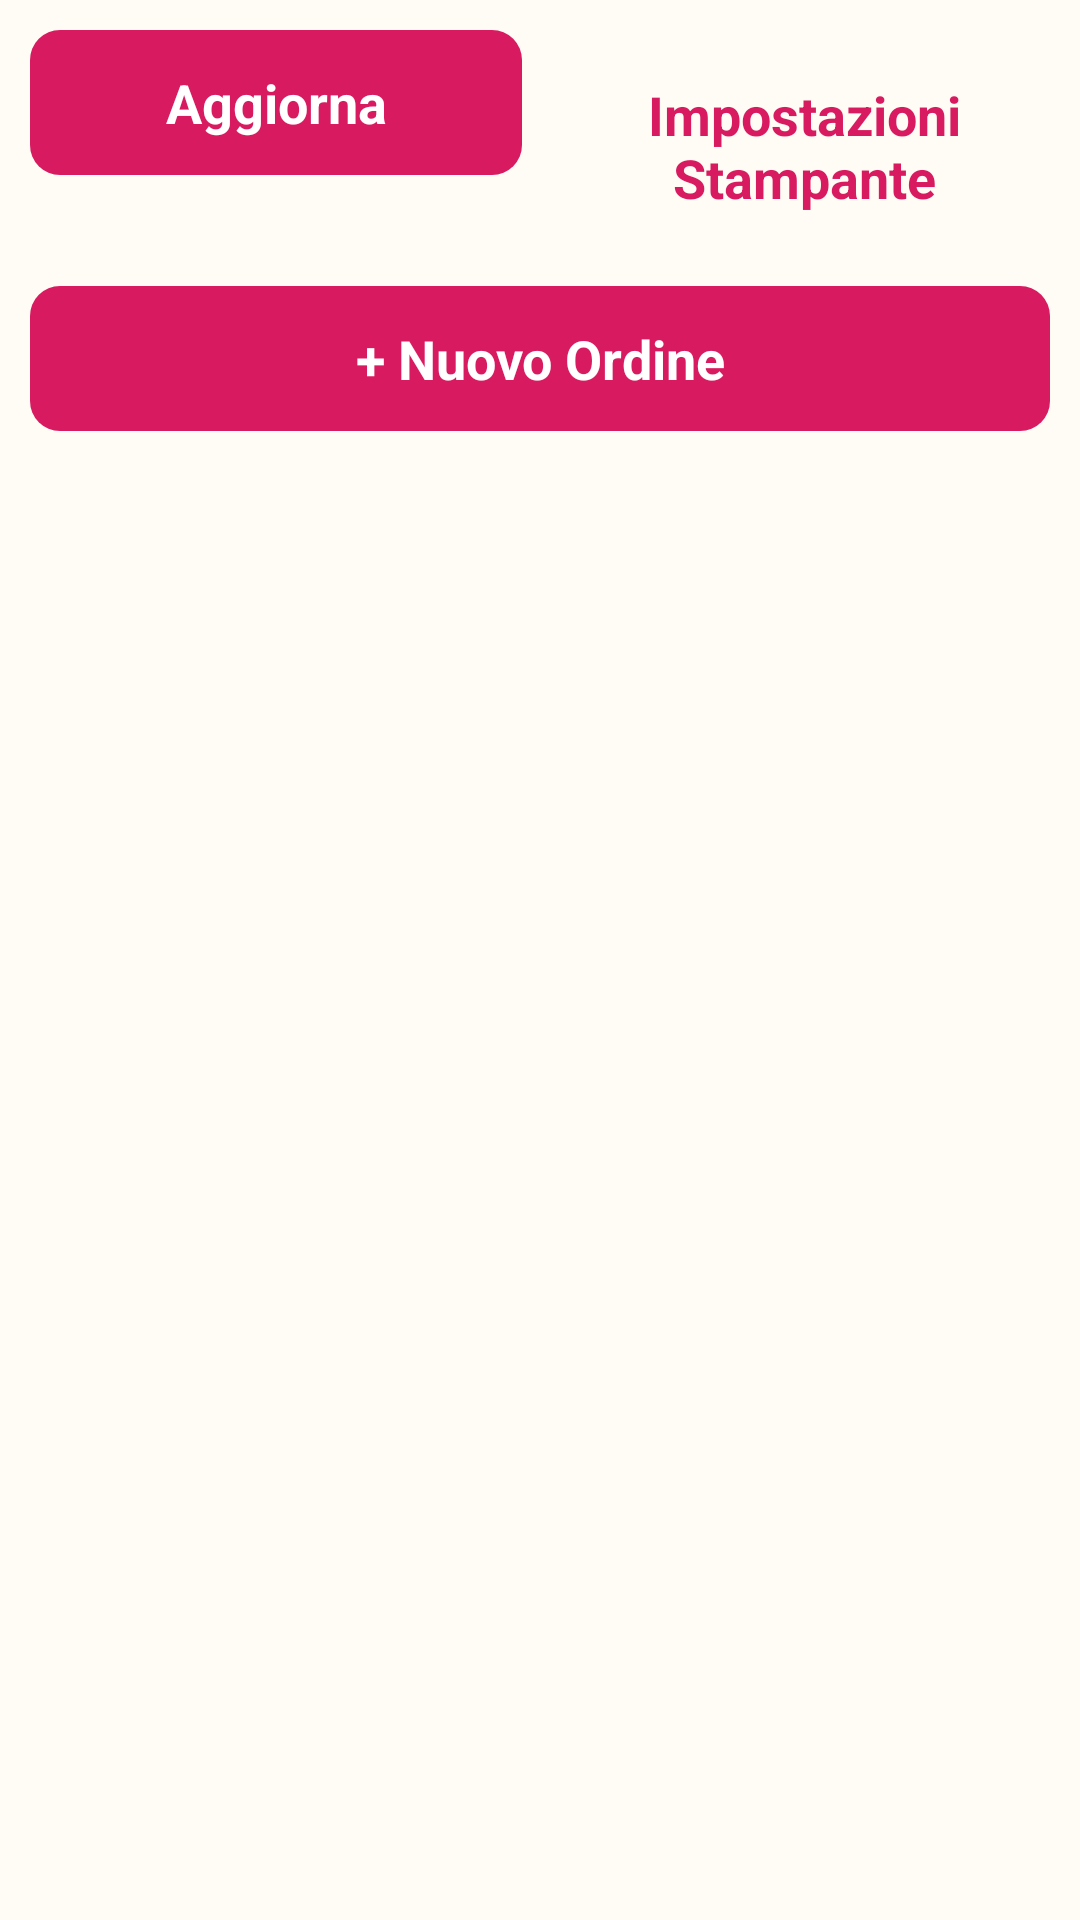

Produce the Android XML layout that renders to this screen, including the resource entries it uses.
<!-- AndroidManifest.xml: application theme AppTheme -->
<!-- res/layout/activity_main.xml -->
<?xml version="1.0" encoding="utf-8"?>
<LinearLayout xmlns:android="http://schemas.android.com/apk/res/android"
    android:layout_width="match_parent"
    android:layout_height="match_parent"
    android:orientation="vertical"
    android:background="@color/MimosaCream">

    <LinearLayout
        android:layout_width="match_parent"
        android:layout_height="wrap_content"
        android:orientation="horizontal"
        android:paddingLeft="10dp"
        android:paddingRight="10dp"
        android:paddingTop="10dp">

        <Button
            android:id="@+id/btnRefresh"
            android:layout_width="0dp"
            android:layout_height="wrap_content"
            android:layout_weight="1"
            android:layout_marginRight="6dp"
            android:text="@string/refresh" />

        <Button
            android:id="@+id/btnSettings"
            style="@style/AppButton.Outline"
            android:layout_width="0dp"
            android:layout_height="wrap_content"
            android:layout_weight="1"
            android:layout_marginLeft="6dp"
            android:text="@string/settings_title" />
    </LinearLayout>

    <Button
        android:id="@+id/btnNewOrder"
        android:layout_width="match_parent"
        android:layout_height="wrap_content"
        android:layout_marginLeft="10dp"
        android:layout_marginRight="10dp"
        android:layout_marginTop="8dp"
        android:text="@string/new_order" />

    <TextView
        android:id="@+id/txtStatus"
        android:layout_width="match_parent"
        android:layout_height="wrap_content"
        android:paddingLeft="14dp"
        android:paddingRight="14dp"
        android:paddingTop="10dp"
        android:paddingBottom="4dp"
        android:textColor="@color/TextMuted"
        android:textStyle="italic" />

    <ListView
        android:id="@+id/listOrders"
        android:layout_width="match_parent"
        android:layout_height="0dp"
        android:layout_weight="1"
        android:divider="@null"
        android:dividerHeight="0dp"
        android:listSelector="@android:color/transparent" />

</LinearLayout>
<!-- resources referenced by this layout -->
<resources>
  <color name="MimosaCream">#FFFBF5</color>
  <color name="TextMuted">#8A6D72</color>
  <string name="new_order">+ Nuovo Ordine</string>
  <string name="refresh">Aggiorna</string>
  <string name="settings_title">Impostazioni Stampante</string>
  <style name="AppButton.Outline">
          <item name="android:background">@drawable/bg_button_outline</item>
          <item name="android:textColor">@color/MimosaPink</item>
      </style>
  <style name="AppTheme" parent="android:Theme.Holo.Light">
          <item name="android:windowBackground">@color/MimosaCream</item>
          <item name="android:actionBarStyle">@style/AppActionBar</item>
          <item name="android:buttonStyle">@style/AppButton</item>
          <item name="android:textColorPrimary">@color/TextDark</item>
          <item name="android:textColorSecondary">@color/TextMuted</item>
          <item name="android:spinnerItemStyle">@style/AppSpinnerItem</item>
      </style>
  <color name="MimosaPink">#D81B60</color>
  <style name="AppActionBar" parent="android:Widget.Holo.Light.ActionBar">
          <item name="android:background">@color/MimosaPink</item>
          <item name="android:titleTextStyle">@style/AppActionBarTitle</item>
      </style>
  <style name="AppButton" parent="android:Widget.Holo.Light.Button">
          <item name="android:background">@drawable/bg_button</item>
          <item name="android:textColor">@color/White</item>
          <item name="android:textStyle">bold</item>
          <item name="android:paddingTop">12dp</item>
          <item name="android:paddingBottom">12dp</item>
          <item name="android:layout_marginTop">4dp</item>
          <item name="android:layout_marginBottom">4dp</item>
      </style>
  <color name="TextDark">#332426</color>
  <style name="AppSpinnerItem" parent="android:Widget.Holo.Light.TextView.SpinnerItem">
          <item name="android:textColor">@color/TextDark</item>
          <item name="android:paddingTop">10dp</item>
          <item name="android:paddingBottom">10dp</item>
      </style>
  <style name="AppActionBarTitle" parent="android:TextAppearance.Holo.Widget.ActionBar.Title">
          <item name="android:textColor">@color/White</item>
      </style>
  <!-- drawable bg_button (drawable) -->
  <?xml version="1.0" encoding="utf-8"?>
  <selector xmlns:android="http://schemas.android.com/apk/res/android">
      <item android:state_enabled="false" android:drawable="@drawable/shape_button_disabled" />
      <item android:state_pressed="true" android:drawable="@drawable/shape_button_pressed" />
      <item android:drawable="@drawable/shape_button_normal" />
  </selector>
  <color name="White">#FFFFFF</color>
  <!-- drawable shape_button_disabled (drawable) -->
  <?xml version="1.0" encoding="utf-8"?>
  <shape xmlns:android="http://schemas.android.com/apk/res/android" android:shape="rectangle">
      <solid android:color="#D9BFC7" />
      <corners android:radius="10dp" />
  </shape>
  <!-- drawable shape_button_pressed (drawable) -->
  <?xml version="1.0" encoding="utf-8"?>
  <shape xmlns:android="http://schemas.android.com/apk/res/android" android:shape="rectangle">
      <solid android:color="@color/MimosaPinkDark" />
      <corners android:radius="10dp" />
  </shape>
  <!-- drawable shape_button_normal (drawable) -->
  <?xml version="1.0" encoding="utf-8"?>
  <shape xmlns:android="http://schemas.android.com/apk/res/android" android:shape="rectangle">
      <solid android:color="@color/MimosaPink" />
      <corners android:radius="10dp" />
  </shape>
  <color name="MimosaPinkDark">#A80F48</color>
</resources>
